Photos from the image-classification dataset "datos" in the GitHub repository Go-Birds-Dev/Go_birds. Its 10 classes are: ara ararauna, chroicocephalus ridibundus, eubucco bourcierii, laterallus albigularis, melanerpes formicivorus, patagioenas subvinacea, platalea ajaja, rynchops niger, theristicus caudatus, vultur gryphus.

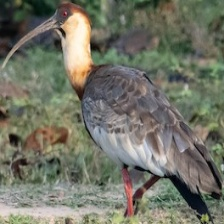
Label: theristicus caudatus

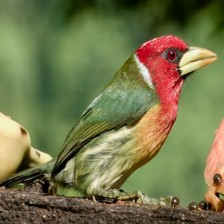
Label: eubucco bourcierii

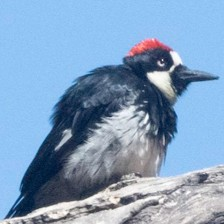
Label: melanerpes formicivorus

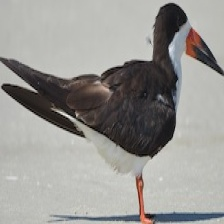
Label: rynchops niger

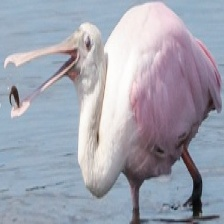
Label: platalea ajaja

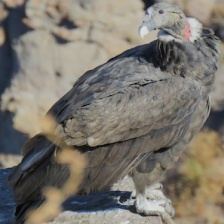
Label: vultur gryphus
